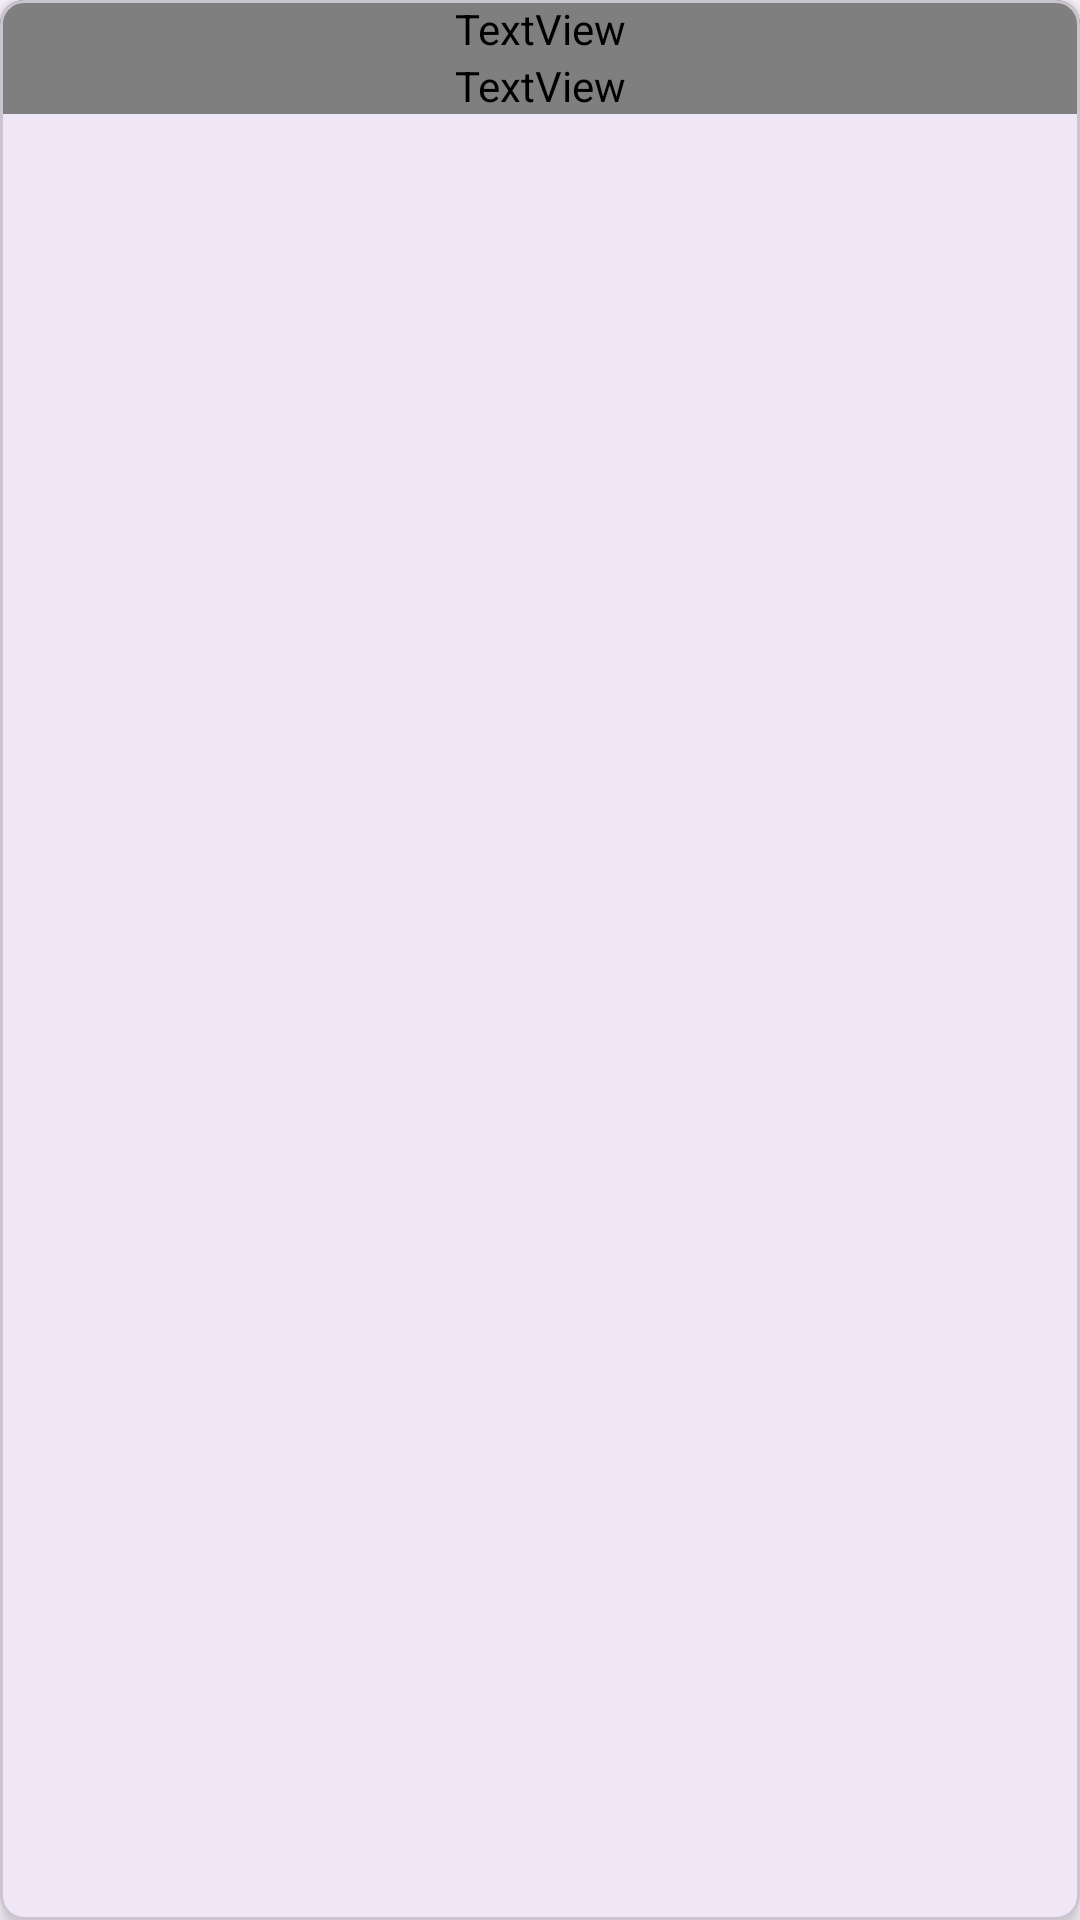

This screen was rendered from an Android layout file. Write that file and the resources it references.
<!-- AndroidManifest.xml: application theme Theme.IsalatApp -->
<!-- res/layout/activity_item_news.xml -->
<com.google.android.material.card.MaterialCardView xmlns:android="http://schemas.android.com/apk/res/android"
    xmlns:app="http://schemas.android.com/apk/res-auto"
    xmlns:tools="http://schemas.android.com/tools"
    android:layout_width="match_parent"
    android:layout_height="wrap_content"
    android:layout_gravity="center"
    android:layout_marginHorizontal="16dp"
    android:layout_marginBottom="12dp"
    android:foreground="?android:attr/selectableItemBackground"
    app:cardCornerRadius="8dp"
    app:cardElevation="4dp">

    <androidx.constraintlayout.widget.ConstraintLayout
        android:layout_width="match_parent"
        android:layout_height="wrap_content">

        <ImageView
            android:id="@+id/imgNews"
            android:layout_width="match_parent"
            android:layout_height="match_parent"
            android:clipToOutline="true"
            android:elevation="4dp"
            android:outlineProvider="background"
            android:scaleType="centerCrop"
            app:layout_constraintEnd_toEndOf="parent"
            app:layout_constraintStart_toStartOf="parent"
            app:layout_constraintTop_toTopOf="parent"
            tools:src="@tools:sample/avatars" />

        <TextView
            android:id="@+id/tvTitle"
            android:layout_width="0dp"
            android:layout_height="wrap_content"
            android:ellipsize="end"
            android:fontFamily="@font/medium"
            android:maxLines="1"
            android:textSize="14sp"
            app:layout_constraintEnd_toEndOf="parent"
            app:layout_constraintStart_toStartOf="parent"
            app:layout_constraintTop_toBottomOf="@id/imgNews"
            tools:text="Lorem ipsum dolor sit amet, consectetur adipiscing elit, sed do eiusmod tempor incididunt ut labore et dolore magna aliqua. Ut enim ad minim veniam, quis nostrud exercitation ullamco laboris nisi ut aliquip ex ea commodo consequat." />

        <TextView
            android:id="@+id/tvSubtitle"
            android:layout_width="0dp"
            android:layout_height="wrap_content"
            android:ellipsize="end"
            android:fontFamily="@font/regular"
            android:maxLines="2"
            android:textSize="14sp"
            app:layout_constraintEnd_toEndOf="parent"
            app:layout_constraintStart_toStartOf="parent"
            app:layout_constraintTop_toBottomOf="@id/tvTitle"
            tools:text="Lorem ipsum dolor sit amet, consectetur adipiscing elit, sed do eiusmod tempor incididunt ut labore et dolore magna aliqua. Ut enim ad minim veniam, quis nostrud exercitation ullamco laboris nisi ut aliquip ex ea commodo consequat." />

        <TextView
            android:id="@+id/tvLink"
            android:layout_width="wrap_content"
            android:layout_height="wrap_content"
            android:layout_marginTop="8dp"
            android:layout_marginEnd="16dp"
            android:onClick="openNewsUrl"
            android:textColor="@color/blue"
            android:textSize="14sp"
            app:layout_constraintBottom_toBottomOf="parent"
            app:layout_constraintEnd_toEndOf="parent"
            app:layout_constraintTop_toBottomOf="@+id/tvSubtitle" />


    </androidx.constraintlayout.widget.ConstraintLayout>

</com.google.android.material.card.MaterialCardView>
<!-- resources referenced by this layout -->
<resources>
  <color name="blue">#2196F3</color>
  <style name="Theme.IsalatApp" parent="Base.Theme.IsalatApp" />
  <style name="Base.Theme.IsalatApp" parent="Theme.Material3.Light.NoActionBar">
          
          
      </style>
</resources>
